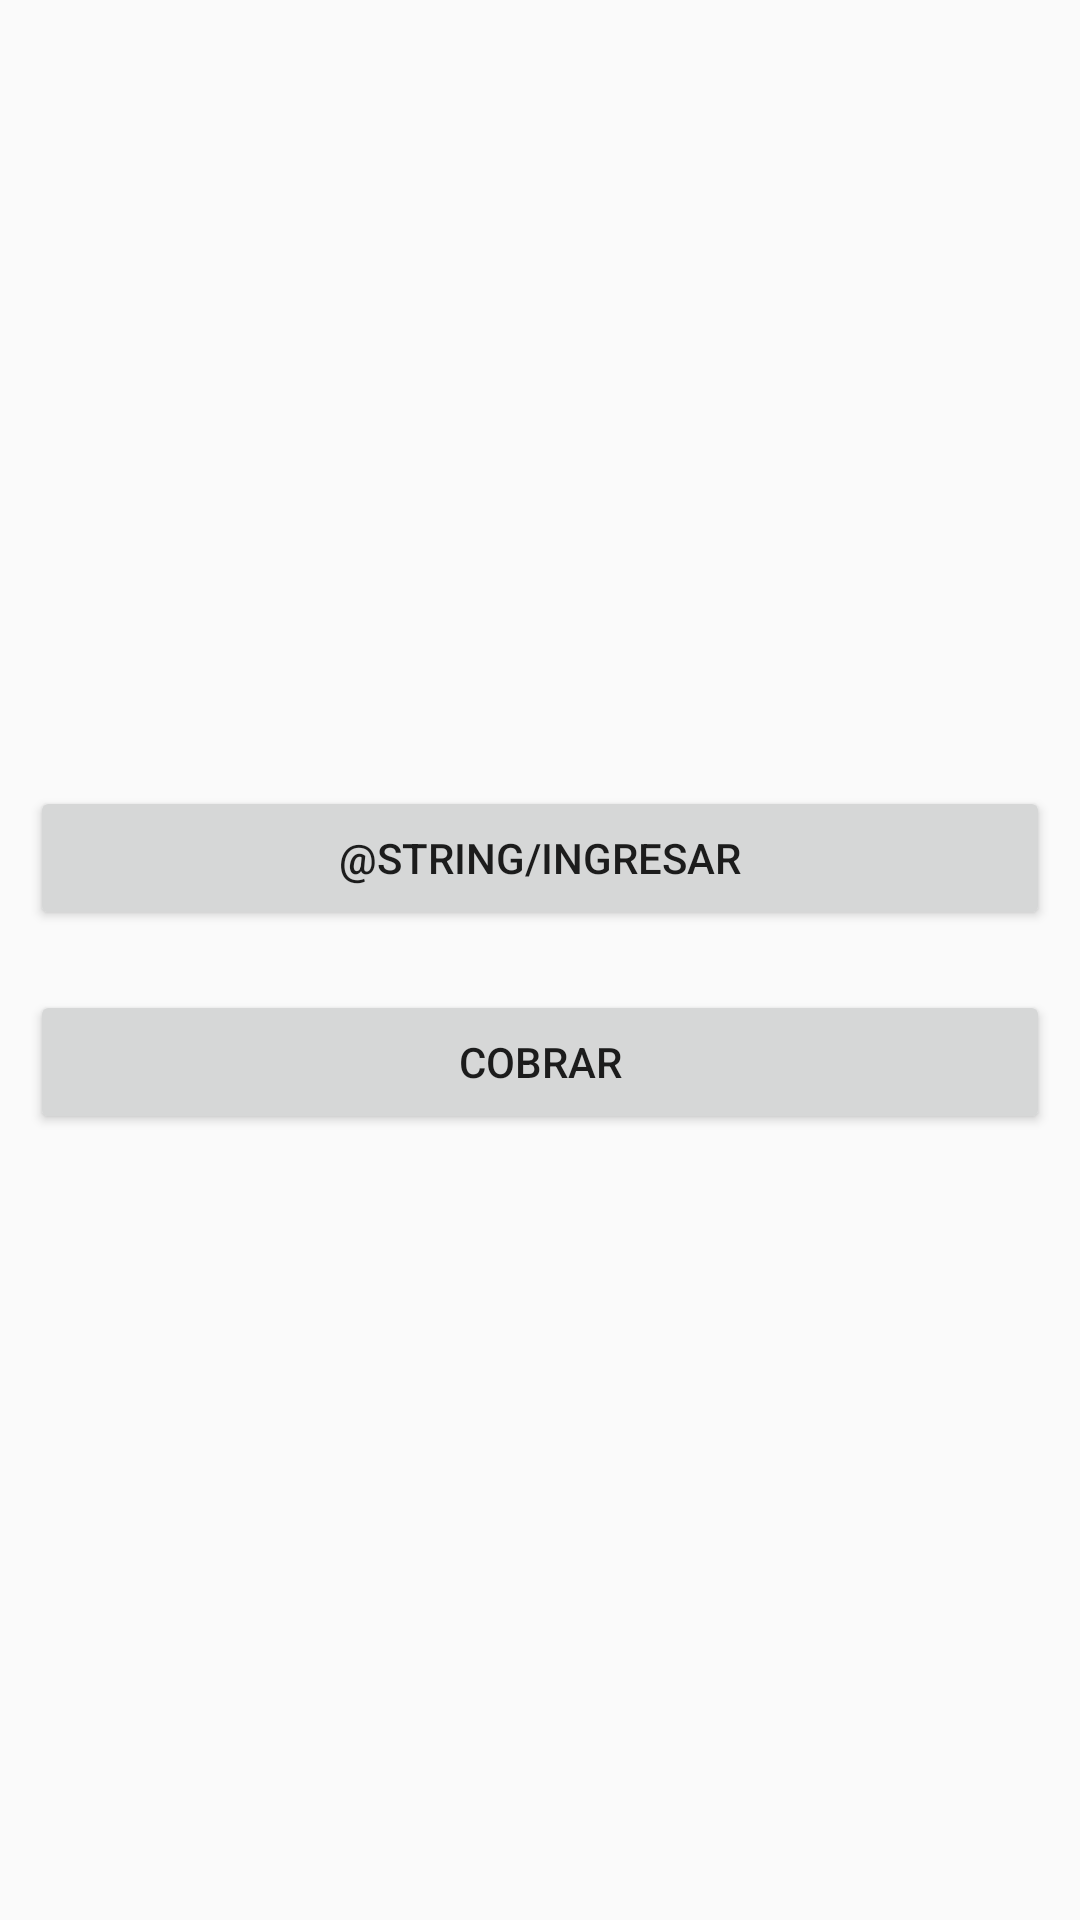

Produce the Android XML layout that renders to this screen, including the resource entries it uses.
<!-- AndroidManifest.xml: application theme AppTheme -->
<!-- res/layout/activity_main.xml -->
<?xml version="1.0" encoding="utf-8"?>
<LinearLayout xmlns:android="http://schemas.android.com/apk/res/android"
    xmlns:app="http://schemas.android.com/apk/res-auto"
    xmlns:tools="http://schemas.android.com/tools"
    android:layout_width="match_parent"
    android:layout_height="match_parent"
    tools:context=".view.home.MainActivity"
    android:orientation="vertical"
    android:gravity="center">

    <Button
        android:id="@+id/btn_main_ingresar"
        android:layout_width="match_parent"
        android:layout_height="wrap_content"
        android:text="@string/ingresar"
        android:layout_margin="10dp"/>

    <Button
        android:id="@+id/btn_main_cobrar"
        android:layout_width="match_parent"
        android:layout_height="wrap_content"
        android:layout_margin="10dp"
        android:text="@string/cobrar"/>

</LinearLayout>
<!-- resources referenced by this layout -->
<resources>
  <string name="cobrar">Cobrar</string>
  <style name="AppTheme" parent="Theme.AppCompat.Light.DarkActionBar">
          
          <item name="colorPrimary">@color/colorPrimary</item>
          <item name="colorPrimaryDark">@color/colorPrimaryDark</item>
          <item name="colorAccent">@color/colorAccent</item>
      </style>
  <!-- not gathered from this repository: default colours our renderer supplied (Android Studio template values) -->
  <color name="colorPrimary">#FF6200EE</color>
  <color name="colorPrimaryDark">#FF3700B3</color>
  <color name="colorAccent">#FF03DAC5</color>
</resources>
